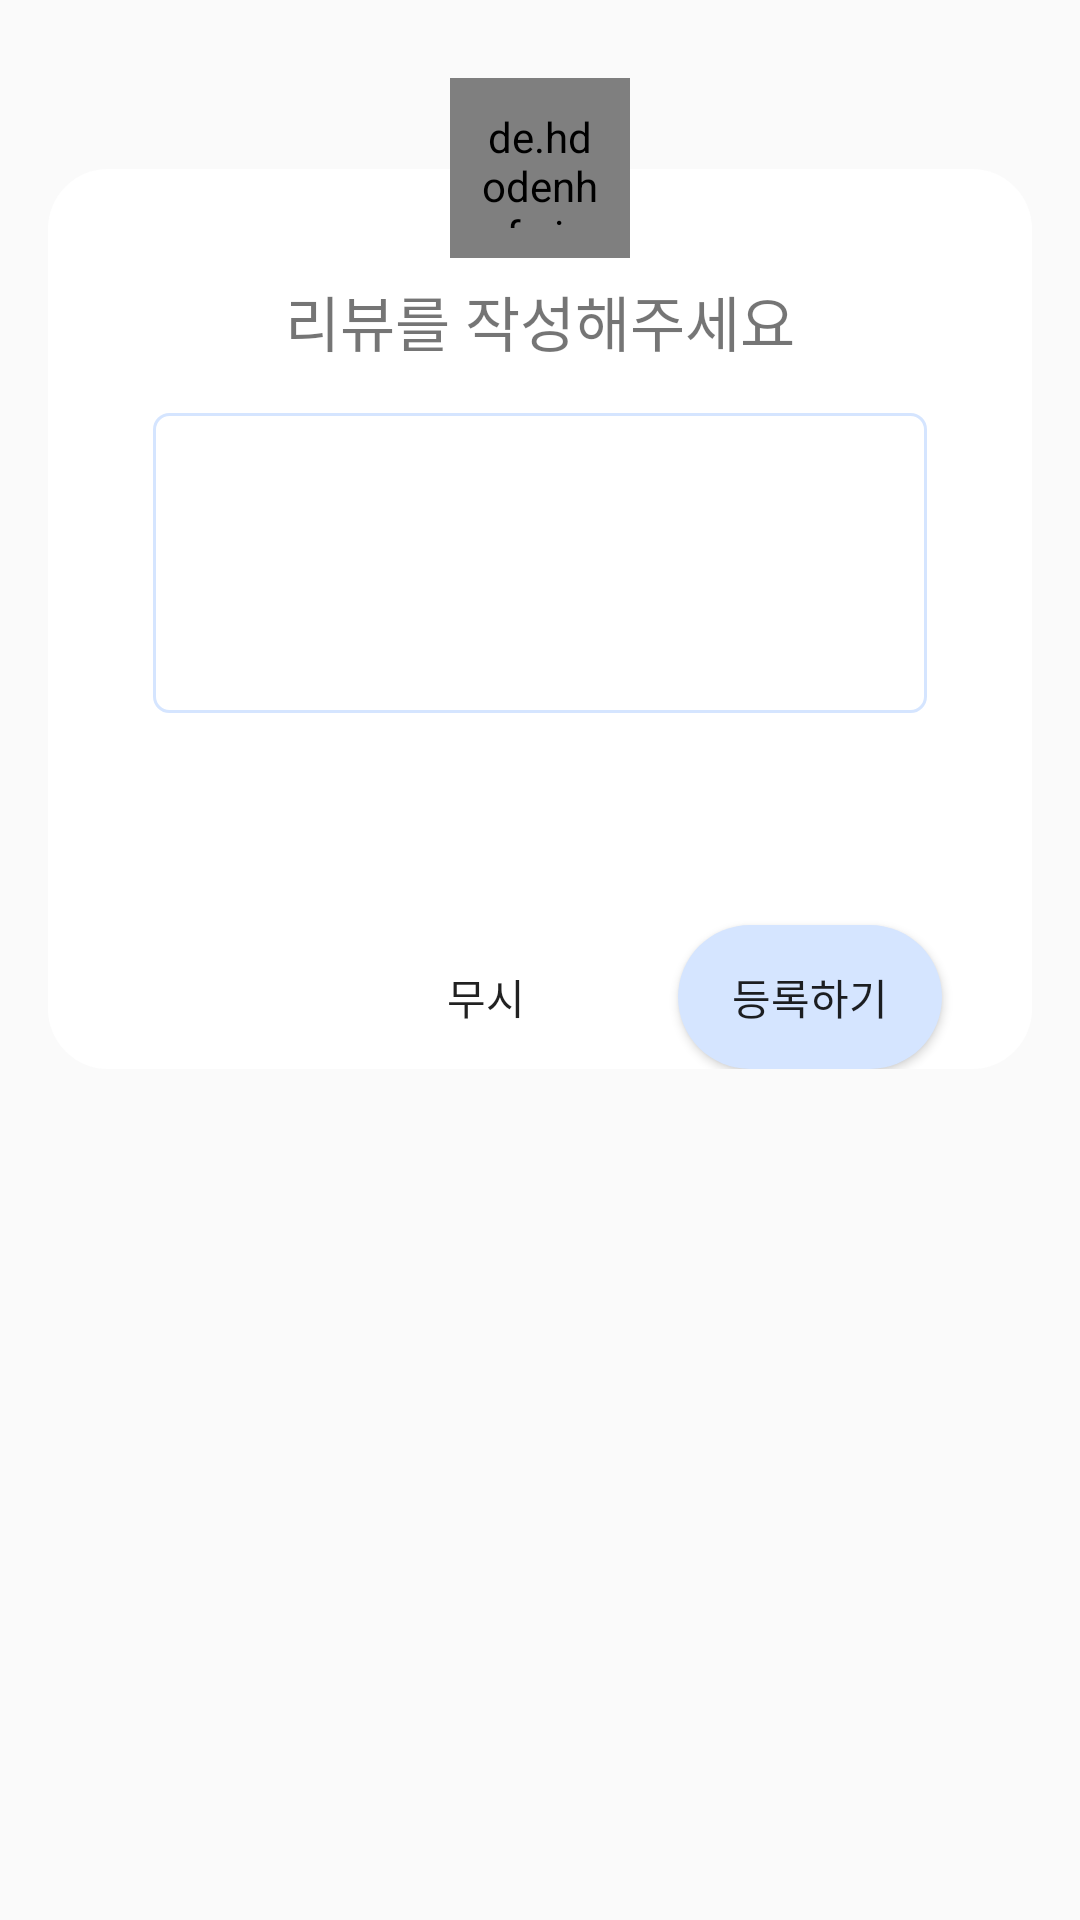

Here is an Android app screen rendered from its layout file. Give the layout XML and the strings, colors and styles it references.
<!-- AndroidManifest.xml: application theme Theme.FItaPet -->
<!-- res/layout/make_review_dialog.xml -->
<?xml version="1.0" encoding="utf-8"?>
<androidx.constraintlayout.widget.ConstraintLayout xmlns:android="http://schemas.android.com/apk/res/android"
    xmlns:app="http://schemas.android.com/apk/res-auto"
    xmlns:tools="http://schemas.android.com/tools"
    android:layout_width="match_parent"
    android:layout_height="match_parent"

    android:padding="16dp">


    <androidx.constraintlayout.widget.ConstraintLayout
        android:layout_width="match_parent"
        android:layout_height="300dp"

        android:layout_marginTop="-40dp"
        android:background="@drawable/dialog_stroke"
        app:layout_constraintEnd_toEndOf="parent"
        app:layout_constraintStart_toStartOf="parent"
        app:layout_constraintTop_toBottomOf="@+id/frameLayout">

        <LinearLayout
            android:id="@+id/linearLayout"
            android:layout_width="match_parent"
            android:layout_height="wrap_content"
            android:layout_marginTop="20dp"
            android:orientation="vertical"
            android:padding="16dp"
            app:layout_constraintEnd_toEndOf="parent"
            app:layout_constraintStart_toStartOf="parent"
            app:layout_constraintTop_toTopOf="parent">

            <TextView
                android:layout_width="match_parent"
                android:layout_height="wrap_content"
                android:gravity="center"
                android:text=" 리뷰를 작성해주세요 "
                android:textSize="20sp"
                app:layout_constraintEnd_toEndOf="parent"
                app:layout_constraintStart_toStartOf="parent"
                app:layout_constraintTop_toBottomOf="@+id/insert_menu_dialog_title" />
        </LinearLayout>


        <EditText
            android:id="@+id/content"
            android:layout_width="match_parent"
            android:layout_height="100dp"
            android:layout_marginStart="25dp"
            android:layout_marginEnd="25dp"
            android:background="@drawable/search_box_stroke"
            android:padding="10dp"
            android:textSize="13sp"
            android:gravity="top|left"
            app:layout_constraintEnd_toEndOf="parent"
            app:layout_constraintHorizontal_bias="0.492"
            app:layout_constraintStart_toStartOf="parent"
            app:layout_constraintTop_toBottomOf="@+id/linearLayout" />

        <androidx.appcompat.widget.AppCompatButton
            android:id="@+id/ignore_btn"
            android:layout_width="wrap_content"
            android:layout_height="wrap_content"
            android:layout_marginTop="15dp"
            android:layout_marginEnd="20dp"
            android:background="#00ffffff"
            android:text="무시"
            app:layout_constraintBottom_toBottomOf="parent"
            app:layout_constraintEnd_toStartOf="@+id/regist_btn"
            app:layout_constraintTop_toBottomOf="@+id/select_menu_name" />

        <Button
            android:id="@+id/regist_btn"
            android:layout_width="wrap_content"
            android:layout_height="wrap_content"
            android:layout_marginTop="15dp"
            android:layout_marginEnd="20dp"
            android:background="@drawable/blue_btn"
            android:text="등록하기"
            app:layout_constraintBottom_toBottomOf="parent"
            app:layout_constraintEnd_toEndOf="parent"
            app:layout_constraintTop_toBottomOf="@+id/select_menu_name" />
    </androidx.constraintlayout.widget.ConstraintLayout>
    <FrameLayout
        android:id="@+id/frameLayout"
        android:layout_width="match_parent"
        android:layout_height="80dp"
        app:layout_constraintEnd_toEndOf="parent"
        app:layout_constraintStart_toStartOf="parent"
        app:layout_constraintTop_toTopOf="parent">

        <FrameLayout
            android:layout_width="match_parent"
            android:layout_height="40dp"
            android:layout_gravity="bottom" />

        <FrameLayout
            android:layout_width="70dp"
            android:layout_height="70dp"
            android:layout_gravity="center"
            android:background="@drawable/dialog_circle">

            <de.hdodenhof.circleimageview.CircleImageView
                android:id="@+id/insert_menu_img"
                android:layout_width="60dp"
                android:layout_height="60dp"
                android:layout_gravity="center"
                android:background="@drawable/dialog_circle2"
                android:padding="10dp"
                android:src="@drawable/dogservice_no_back" />
        </FrameLayout>
    </FrameLayout>

    



</androidx.constraintlayout.widget.ConstraintLayout>
<!-- resources referenced by this layout -->
<resources>
  <!-- drawable blue_btn (drawable) -->
  <?xml version="1.0" encoding="utf-8"?>
  <selector xmlns:android="http://schemas.android.com/apk/res/android">
      <item android:state_pressed="true">
          <shape android:shape="rectangle">
              <corners android:radius="25dp"/>
              <solid android:color="#C2D9FF"/>
          </shape>
      </item>
      <item android:shape ="rectangle">
          <shape android:shape="rectangle">
              <solid android:color="@color/main"/>
              <corners android:radius="25dp"/>
          </shape>
      </item>
      <item android:state_enabled="false">
          <shape android:shape="rectangle">
              <corners android:radius="50dp"/>
              <solid android:color="@color/light_gray"/>
          </shape>
      </item>
  </selector>
  <!-- drawable dialog_circle2 (drawable) -->
  <?xml version="1.0" encoding="utf-8"?>
  <shape xmlns:android="http://schemas.android.com/apk/res/android" android:shape="oval">
      <gradient
          android:startColor="@color/main"
          android:endColor="#FFFFFF"
          android:angle="270"/>
  
  </shape>
  <!-- drawable dialog_stroke (drawable) -->
  <?xml version="1.0" encoding="utf-8"?>
  <selector xmlns:android="http://schemas.android.com/apk/res/android">
  
      <item>
          <shape android:shape="rectangle">
              <solid android:color="#FFFFFF"/>
              <corners android:radius="20dp"/>
              <padding
                  android:left="10dp"
                  android:right="10dp"/>
          </shape>
      </item>
  </selector>
  <!-- drawable dogservice_no_back: png bitmap (drawable, 40540 bytes) -->
  <!-- drawable search_box_stroke (drawable) -->
  <?xml version="1.0" encoding="utf-8"?>
  <selector xmlns:android="http://schemas.android.com/apk/res/android">
      <item>
          <shape android:shape="rectangle">
              <solid android:color="@color/white"/>
              <corners android:radius="5dp"/>
              <stroke android:width="1dp" android:color="@color/main"/>
          </shape>
      </item>
  
  </selector>
  <style name="Theme.FItaPet" parent="Theme.AppCompat.Light.DarkActionBar">
          
          <item name="colorPrimary">@color/main</item>
          <item name="colorPrimaryVariant">@color/purple_700</item>
          <item name="colorOnPrimary">@color/white</item>
          
          <item name="colorSecondary">@color/teal_200</item>
          <item name="colorSecondaryVariant">@color/teal_700</item>
          <item name="colorOnSecondary">@color/black</item>
          
          <item name="android:statusBarColor">@color/main</item>
          
      </style>
  <color name="main">#d5e5ff</color>
  <color name="light_gray">#B4E7E7EC</color>
  <color name="white">#FFFFFFFF</color>
  <color name="purple_700">#FF3700B3</color>
  <color name="teal_200">#FF03DAC5</color>
  <color name="teal_700">#FF018786</color>
  <color name="black">#FF000000</color>
</resources>
